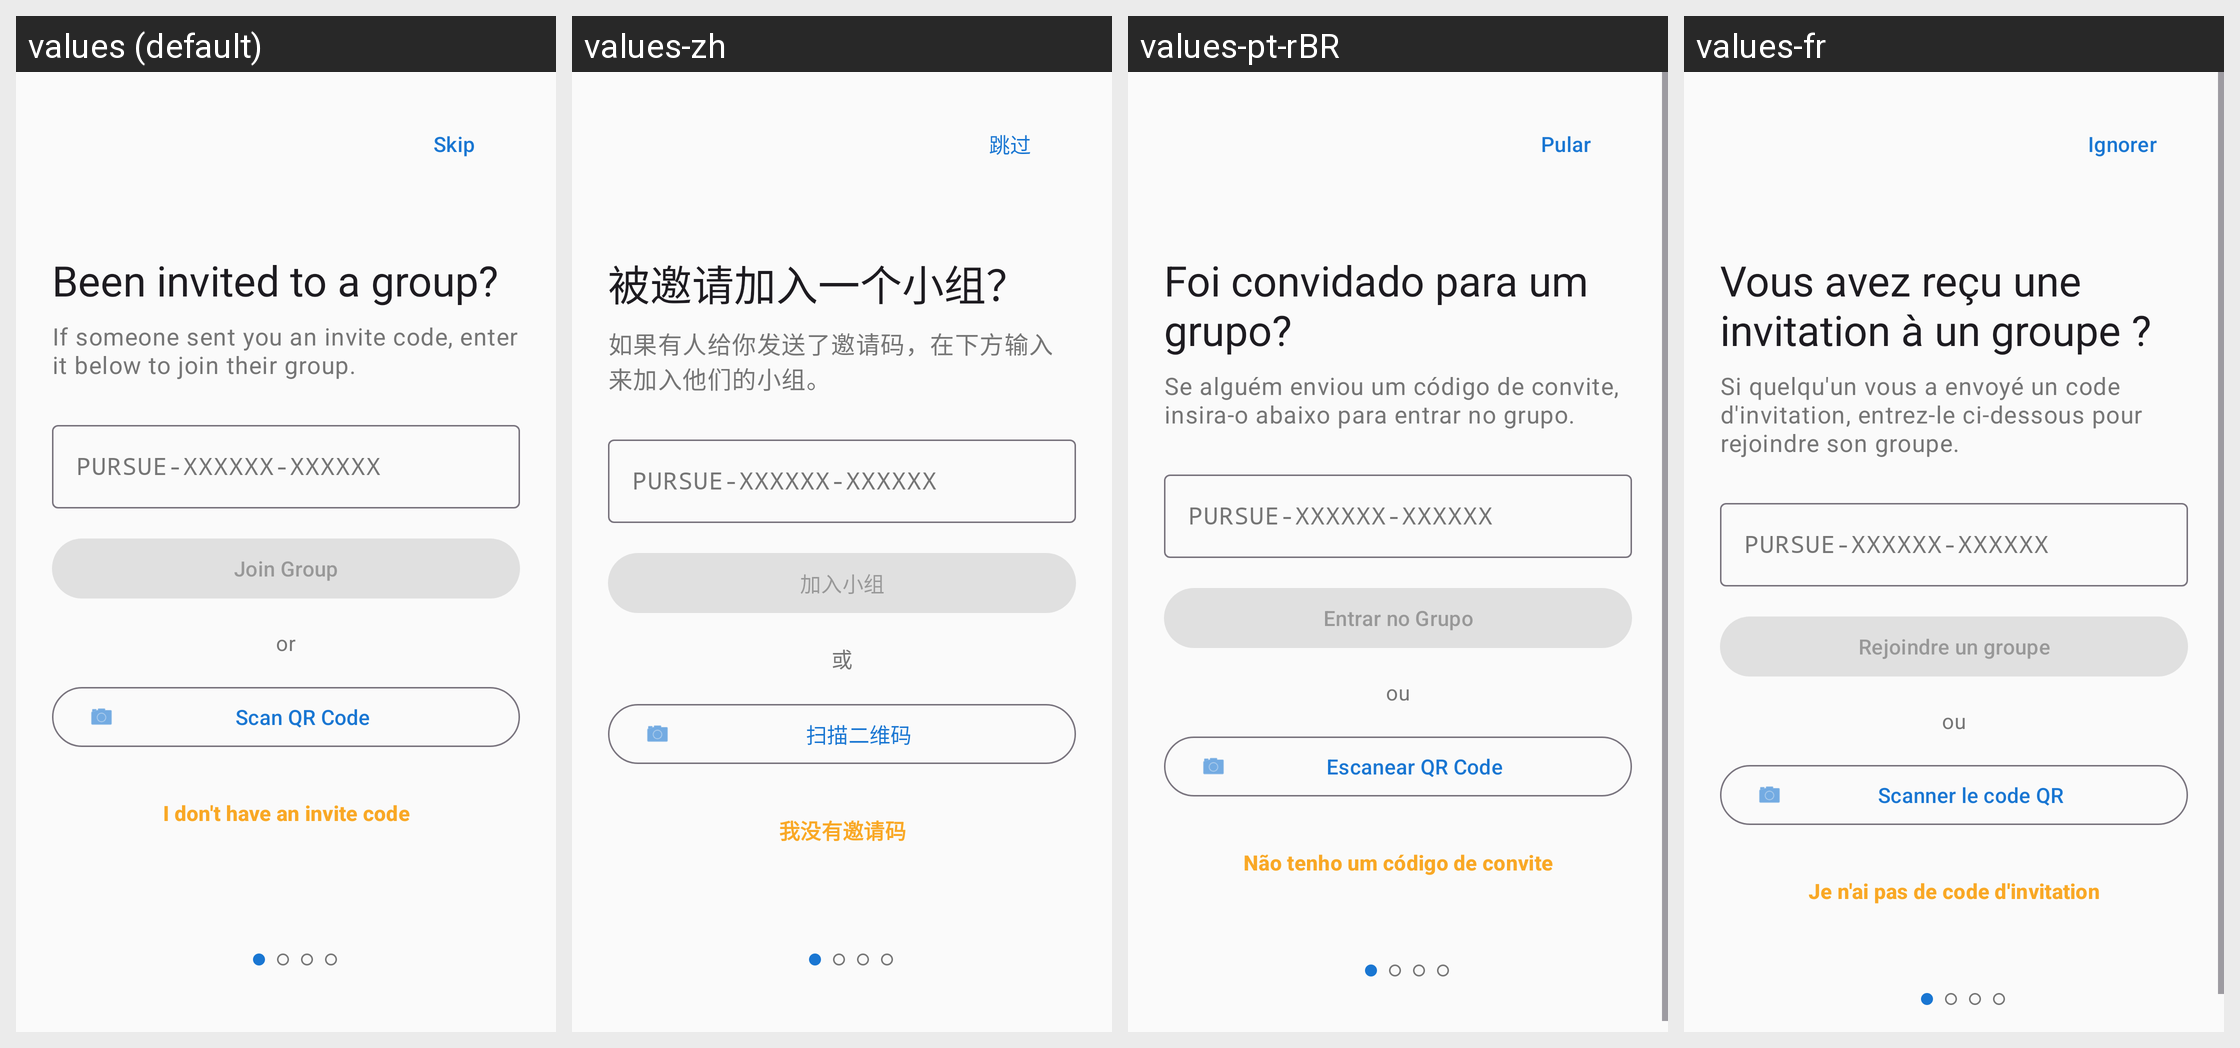

The Android screen above is rendered under several locales of the same app. Produce the string resources it draws, with the default and per-locale values.
Android screen res/layout/fragment_orientation_join.xml rendered under 4 locales, left to right: values (default), values-zh, values-pt-rBR, values-fr. Device: Nexus 5 (rendered at 1080×1920; each locale shown at half size, 540×960, under a caption strip naming it); theme Theme.Pursue.
Other locales in the repository, not shown: values-de, values-es.
Strings drawn on this screen, with the default value and each locale's value (text and hints the layout hard-codes, and strings that could not be matched under every locale, appear in the picture but are not listed):

orientation_skip
  values: Skip
  values-zh: 跳过
  values-pt-rBR: Pular
  values-fr: Ignorer

orientation_join_title
  values: Been invited to a group?
  values-zh: 被邀请加入一个小组？
  values-pt-rBR: Foi convidado para um grupo?
  values-fr: Vous avez reçu une invitation à un groupe ?

orientation_join_description
  values: If someone sent you an invite code, enter it below to join their group.
  values-zh: 如果有人给你发送了邀请码，在下方输入来加入他们的小组。
  values-pt-rBR: Se alguém enviou um código de convite, insira-o abaixo para entrar no grupo.
  values-fr: Si quelqu'un vous a envoyé un code d'invitation, entrez-le ci-dessous pour rejoindre son groupe.

invite_code_hint
  values: PURSUE-XXXXXX-XXXXXX
  values-zh: PURSUE-XXXXXX-XXXXXX
  values-pt-rBR: PURSUE-XXXXXX-XXXXXX
  values-fr: PURSUE-XXXXXX-XXXXXX

orientation_join_button
  values: Join Group
  values-zh: 加入小组
  values-pt-rBR: Entrar no Grupo
  values-fr: Rejoindre un groupe

or
  values: or
  values-zh: 或
  values-pt-rBR: ou
  values-fr: ou

orientation_scan_qr
  values: Scan QR Code
  values-zh: 扫描二维码
  values-pt-rBR: Escanear QR Code
  values-fr: Scanner le code QR

orientation_no_invite_code
  values: I don't have an invite code
  values-zh: 我没有邀请码
  values-pt-rBR: Não tenho um código de convite
  values-fr: Je n'ai pas de code d'invitation
